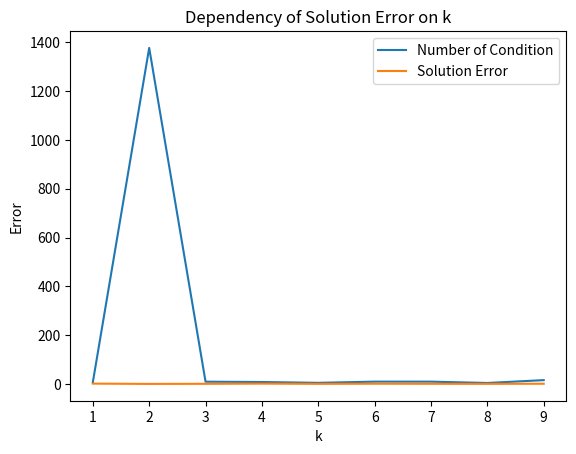

Python code for this plot:
import numpy as np
import scipy.sparse as sp
import numpy.linalg as la
from matplotlib import pyplot as plt


def generate_system_data(n, k):
    A = generate_matrix_A(n, k)
    F = generate_vector_F(n)
    return A, F


def generate_matrix_A(n, k):
    A = np.zeros((n, n))

    for i in range(n):
        row_sum = 0
        for j in range(n):
            if i != j:
                A[i, j] = np.random.choice([-4, -3, -2, -1, 0])
                row_sum += abs(A[i, j])

        if i == 0:
            A[i, i] = -row_sum + 10 ** (-k)
        else:
            A[i, i] = -row_sum

    return A


def generate_vector_F(n):
    return np.arange(1, n + 1)


# Метод Гаусса
def gauss_elimination(A, b):
    n = len(A)

    # Прямой ход метода Гаусса
    for i in range(n):
        # Поиск ведущего элемента в столбце i
        max_index = i
        for j in range(i + 1, n):
            if abs(A[j, i]) > abs(A[max_index, i]):
                max_index = j

        # Обмен строк, если найденный ведущий элемент не находится в текущей строке
        if max_index != i:
            A[[i, max_index]] = A[[max_index, i]]
            b[[i, max_index]] = b[[max_index, i]]

        # Приведение к треугольному виду
        for j in range(i + 1, n):
            factor = A[j, i] // A[i, i]
            A[j, i:] -= factor * A[i, i:]
            b[j] -= factor * b[i]

    # Обратный ход метода Гаусса
    x = np.zeros(n, dtype=float)
    for i in range(n - 1, -1, -1):
        x[i] = (b[i] - np.dot(A[i, i + 1:], x[i + 1:])) // A[i, i]

    return x


# Метод LU-разложения
def lu_decomposition(A):
    n = A.shape[0]
    L = sp.eye(n, format='lil')  # Единичная матрица L
    U = sp.lil_matrix((n, n))  # Пустая матрица U

    for k in range(n):
        U[k, k] = A[k, k] - L[k, :k].dot(U[:k, k].toarray().flatten())
        for i in range(k + 1, n):
            L[i, k] = (A[i, k] - L[i, :k].dot(U[:k, k].toarray().flatten())) / U[k, k]
        for j in range(k + 1, n):
            U[k, j] = A[k, j] - L[k, :k].dot(U[:k, j].toarray().flatten())

    return L, U


def solve_lu(L, U, b):
    n = L.shape[0]
    y = np.zeros(n)
    x = np.zeros(n)

    # Решение Ly = b
    for i in range(n):
        y[i] = (b[i] - L[i, :i].dot(y[:i])) / L[i, i]

    # Решение Ux = y
    for i in range(n - 1, -1, -1):
        x[i] = (y[i] - U[i, i + 1:].dot(x[i + 1:])) / U[i, i]

    return x


# Метод Якоби
def jacobi(A, b, x0, max_iterations=100, tolerance=1e-6):
    n = len(A)
    x = x0.copy()

    for _ in range(max_iterations):
        x_new = np.zeros(n)
        for i in range(n):
            x_new[i] = (b[i] - A[i, :].dot(x) + A[i, i] * x[i]) / A[i, i]

        if np.linalg.norm(x_new - x) < tolerance:
            return x_new

        x = x_new

    return x


def evaluate_jacobi(N, K):
    while 1:
        A, F = generate_system_data(N, K)
        det_A = np.linalg.det(A)
        if det_A != 0:
            break
    x0 = np.zeros(n)
    x = jacobi(A, F, x0)
    cond1 = la.cond(A)
    exact_solution = np.linalg.solve(A, F)
    error1 = la.norm(x - exact_solution)
    return cond1, error1


n = 3
k_values = [i for i in range(1, 10)]
cond_values = []
error_values = []

for k in k_values:
    cond, error = evaluate_jacobi(n, k)
    cond_values.append(cond)
    error_values.append(error)

plt.plot(k_values, cond_values, label="Number of Condition")
plt.xlabel('k')
plt.ylabel('Condition Number')
plt.title('Dependency of Condition Number on k')
plt.legend()
plt.show()

plt.plot(k_values, error_values, label="Solution Error")
plt.xlabel('k')
plt.ylabel('Error')
plt.title('Dependency of Solution Error on k')
plt.legend()
plt.show()
